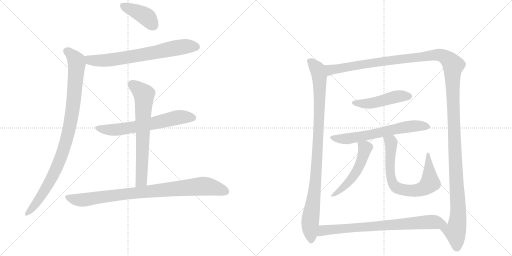
t = 0.00 s
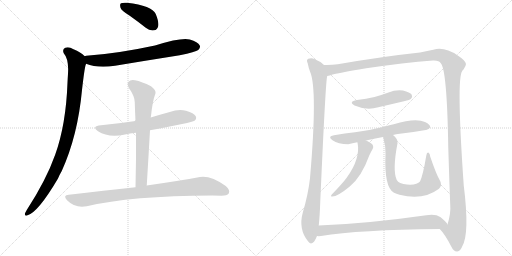
t = 2.27 s
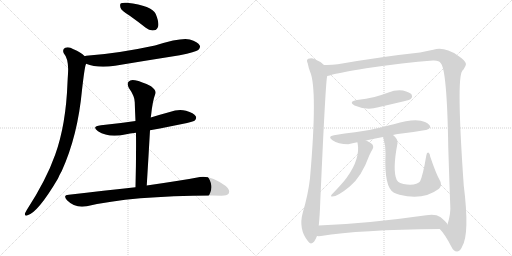
t = 4.54 s
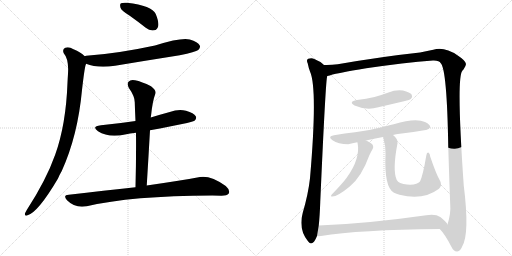
t = 6.81 s
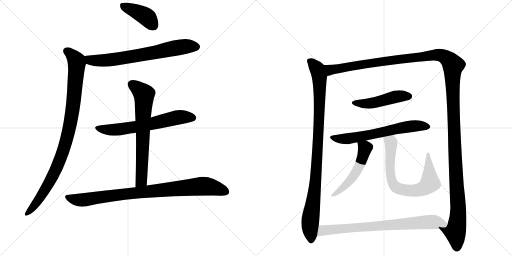
t = 9.08 s
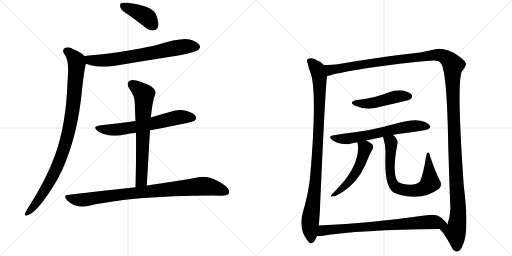
t = 11.34 s

The animated SVG that drew these frames (rendered in a browser with its animation timeline set to each time). Animation: 13 CSS @keyframes rules; one cycle of 11.34 s.

<svg version="1.1" viewBox="0 0 2048 1024" xmlns="http://www.w3.org/2000/svg">
  <g stroke="lightgray" stroke-dasharray="1,1" stroke-width="1" transform="scale(4, 4)">
    <line x1="0" y1="0" x2="256" y2="256"></line>
    <line x1="256" y1="0" x2="0" y2="256"></line>
    <line x1="128" y1="0" x2="128" y2="256"></line>
    <line x1="0" y1="128" x2="256" y2="128"></line>
    <line x1="256" y1="0" x2="512" y2="256"></line>
    <line x1="512" y1="0" x2="256" y2="256"></line>
    <line x1="384" y1="0" x2="384" y2="256"></line>
    <line x1="256" y1="128" x2="512" y2="128"></line>
  </g>
<g transform="scale(1, -1) translate(0, -850)">
   <style type="text/css">
    @keyframes keyframes0 {
      from {
       stroke: black;
       stroke-dashoffset: 407;
       stroke-width: 128;
       }
       57% {
       animation-timing-function: step-end;
       stroke: black;
       stroke-dashoffset: 0;
       stroke-width: 128;
       }
       to {
       stroke: black;
       stroke-width: 1024;
       }
       }
       #make-me-a-hanzi-animation-0 {
         animation: keyframes0 0.581217s both;
         animation-delay: 0.000000s;
         animation-timing-function: linear;
       }
    @keyframes keyframes1 {
      from {
       stroke: black;
       stroke-dashoffset: 703;
       stroke-width: 128;
       }
       70% {
       animation-timing-function: step-end;
       stroke: black;
       stroke-dashoffset: 0;
       stroke-width: 128;
       }
       to {
       stroke: black;
       stroke-width: 1024;
       }
       }
       #make-me-a-hanzi-animation-1 {
         animation: keyframes1 0.822103s both;
         animation-delay: 0.581217s;
         animation-timing-function: linear;
       }
    @keyframes keyframes2 {
      from {
       stroke: black;
       stroke-dashoffset: 966;
       stroke-width: 128;
       }
       76% {
       animation-timing-function: step-end;
       stroke: black;
       stroke-dashoffset: 0;
       stroke-width: 128;
       }
       to {
       stroke: black;
       stroke-width: 1024;
       }
       }
       #make-me-a-hanzi-animation-2 {
         animation: keyframes2 1.036133s both;
         animation-delay: 1.403320s;
         animation-timing-function: linear;
       }
    @keyframes keyframes3 {
      from {
       stroke: black;
       stroke-dashoffset: 638;
       stroke-width: 128;
       }
       67% {
       animation-timing-function: step-end;
       stroke: black;
       stroke-dashoffset: 0;
       stroke-width: 128;
       }
       to {
       stroke: black;
       stroke-width: 1024;
       }
       }
       #make-me-a-hanzi-animation-3 {
         animation: keyframes3 0.769206s both;
         animation-delay: 2.439453s;
         animation-timing-function: linear;
       }
    @keyframes keyframes4 {
      from {
       stroke: black;
       stroke-dashoffset: 688;
       stroke-width: 128;
       }
       69% {
       animation-timing-function: step-end;
       stroke: black;
       stroke-dashoffset: 0;
       stroke-width: 128;
       }
       to {
       stroke: black;
       stroke-width: 1024;
       }
       }
       #make-me-a-hanzi-animation-4 {
         animation: keyframes4 0.809896s both;
         animation-delay: 3.208659s;
         animation-timing-function: linear;
       }
    @keyframes keyframes5 {
      from {
       stroke: black;
       stroke-dashoffset: 895;
       stroke-width: 128;
       }
       74% {
       animation-timing-function: step-end;
       stroke: black;
       stroke-dashoffset: 0;
       stroke-width: 128;
       }
       to {
       stroke: black;
       stroke-width: 1024;
       }
       }
       #make-me-a-hanzi-animation-5 {
         animation: keyframes5 0.978353s both;
         animation-delay: 4.018555s;
         animation-timing-function: linear;
       }
    @keyframes keyframes6 {
      from {
       stroke: black;
       stroke-dashoffset: 986;
       stroke-width: 128;
       }
       76% {
       animation-timing-function: step-end;
       stroke: black;
       stroke-dashoffset: 0;
       stroke-width: 128;
       }
       to {
       stroke: black;
       stroke-width: 1024;
       }
       }
       #make-me-a-hanzi-animation-6 {
         animation: keyframes6 1.052409s both;
         animation-delay: 4.996908s;
         animation-timing-function: linear;
       }
    @keyframes keyframes7 {
      from {
       stroke: black;
       stroke-dashoffset: 1520;
       stroke-width: 128;
       }
       83% {
       animation-timing-function: step-end;
       stroke: black;
       stroke-dashoffset: 0;
       stroke-width: 128;
       }
       to {
       stroke: black;
       stroke-width: 1024;
       }
       }
       #make-me-a-hanzi-animation-7 {
         animation: keyframes7 1.486979s both;
         animation-delay: 6.049316s;
         animation-timing-function: linear;
       }
    @keyframes keyframes8 {
      from {
       stroke: black;
       stroke-dashoffset: 475;
       stroke-width: 128;
       }
       61% {
       animation-timing-function: step-end;
       stroke: black;
       stroke-dashoffset: 0;
       stroke-width: 128;
       }
       to {
       stroke: black;
       stroke-width: 1024;
       }
       }
       #make-me-a-hanzi-animation-8 {
         animation: keyframes8 0.636556s both;
         animation-delay: 7.536296s;
         animation-timing-function: linear;
       }
    @keyframes keyframes9 {
      from {
       stroke: black;
       stroke-dashoffset: 642;
       stroke-width: 128;
       }
       68% {
       animation-timing-function: step-end;
       stroke: black;
       stroke-dashoffset: 0;
       stroke-width: 128;
       }
       to {
       stroke: black;
       stroke-width: 1024;
       }
       }
       #make-me-a-hanzi-animation-9 {
         animation: keyframes9 0.772461s both;
         animation-delay: 8.172852s;
         animation-timing-function: linear;
       }
    @keyframes keyframes10 {
      from {
       stroke: black;
       stroke-dashoffset: 522;
       stroke-width: 128;
       }
       63% {
       animation-timing-function: step-end;
       stroke: black;
       stroke-dashoffset: 0;
       stroke-width: 128;
       }
       to {
       stroke: black;
       stroke-width: 1024;
       }
       }
       #make-me-a-hanzi-animation-10 {
         animation: keyframes10 0.674805s both;
         animation-delay: 8.945312s;
         animation-timing-function: linear;
       }
    @keyframes keyframes11 {
      from {
       stroke: black;
       stroke-dashoffset: 729;
       stroke-width: 128;
       }
       70% {
       animation-timing-function: step-end;
       stroke: black;
       stroke-dashoffset: 0;
       stroke-width: 128;
       }
       to {
       stroke: black;
       stroke-width: 1024;
       }
       }
       #make-me-a-hanzi-animation-11 {
         animation: keyframes11 0.843262s both;
         animation-delay: 9.620117s;
         animation-timing-function: linear;
       }
    @keyframes keyframes12 {
      from {
       stroke: black;
       stroke-dashoffset: 774;
       stroke-width: 128;
       }
       72% {
       animation-timing-function: step-end;
       stroke: black;
       stroke-dashoffset: 0;
       stroke-width: 128;
       }
       to {
       stroke: black;
       stroke-width: 1024;
       }
       }
       #make-me-a-hanzi-animation-12 {
         animation: keyframes12 0.879883s both;
         animation-delay: 10.463379s;
         animation-timing-function: linear;
       }
</style>
<path d="M 519 787 Q 550 765 583 739 Q 599 726 617 729 Q 629 730 633 746 Q 636 762 623 794 Q 608 827 508 839 Q 490 840 484 837 Q 478 833 482 819 Q 486 807 519 787 Z" fill="lightgray"></path> 
<path d="M 344 595 Q 389 577 460 587 Q 586 608 719 629 Q 783 642 793 650 Q 803 659 799 668 Q 792 683 759 692 Q 726 701 620 668 Q 467 635 345 627 Q 341 627 339 625 C 309 620 316 605 344 595 Z" fill="lightgray"></path> 
<path d="M 339 625 Q 323 641 294 653 Q 275 665 261 659 Q 248 652 255 637 Q 276 613 272 555 Q 271 540 270 520 Q 264 352 221 232 Q 185 130 107 10 Q 103 3 100 -3 Q 97 -15 108 -12 Q 150 -3 232 136 Q 238 151 247 166 Q 311 307 328 490 Q 338 578 343 591 Q 344 594 344 595 C 349 617 349 617 339 625 Z" fill="lightgray"></path> 
<path d="M 600 329 Q 768 360 778 367 Q 788 376 783 385 Q 776 398 744 407 Q 713 414 679 402 Q 642 392 603 380 L 542 366 Q 476 356 404 349 Q 364 345 392 325 Q 434 298 500 312 Q 519 316 544 319 L 600 329 Z" fill="lightgray"></path> 
<path d="M 587 108 Q 594 223 600 329 L 603 380 Q 603 384 604 386 Q 610 446 622 477 Q 625 489 604 505 Q 567 524 540 529 Q 522 533 514 523 Q 507 516 515 499 Q 539 465 539 441 Q 540 405 542 366 L 544 319 Q 545 216 542 101 C 541 71 585 78 587 108 Z" fill="lightgray"></path> 
<path d="M 542 101 Q 418 88 275 71 Q 250 70 268 49 Q 301 16 347 25 Q 524 67 849 68 Q 867 68 886 67 Q 908 67 915 76 Q 922 89 903 106 Q 843 149 800 142 Q 719 127 587 108 L 542 101 Z" fill="lightgray"></path> 
<path d="M 1296 590 Q 1281 605 1257 614 Q 1247 620 1233 615 Q 1224 611 1231 596 Q 1234 580 1240 564 Q 1271 495 1240 137 Q 1233 74 1211 -1 Q 1193 -67 1232 -115 Q 1242 -131 1256 -117 Q 1263 -107 1268 -94 L 1275 -52 Q 1279 -15 1281 42 Q 1303 541 1309 546 C 1313 576 1313 577 1296 590 Z" fill="lightgray"></path> 
<path d="M 1759 -66 Q 1780 -87 1805 -136 Q 1815 -157 1829 -156 Q 1842 -155 1849 -135 Q 1879 -84 1855 108 Q 1825 537 1849 566 Q 1850 570 1854 572 Q 1864 587 1864 594 Q 1863 607 1831 628 Q 1777 665 1733 651 L 1680 640 Q 1530 624 1351 593 Q 1323 589 1296 590 C 1266 589 1280 539 1309 546 Q 1318 547 1330 552 Q 1343 556 1465 577 Q 1616 599 1732 608 Q 1757 609 1763 597 Q 1788 572 1793 262 Q 1799 75 1801 30 Q 1804 -4 1790 -48 C 1783 -77 1741 -42 1759 -66 Z" fill="lightgray"></path> 
<path d="M 1428 450 Q 1392 443 1418 428 Q 1466 407 1513 421 L 1616 445 Q 1641 451 1644 455 Q 1651 462 1647 471 Q 1640 481 1612 488 Q 1582 492 1554 480 Q 1527 470 1498 462 Q 1465 455 1428 450 Z" fill="lightgray"></path> 
<path d="M 1572 310 Q 1584 313 1599 315 Q 1656 322 1703 330 Q 1713 329 1721 341 Q 1722 351 1700 362 Q 1663 380 1575 353 Q 1557 350 1540 344 Q 1477 328 1420 321 Q 1380 317 1336 309 Q 1308 305 1330 289 Q 1352 274 1393 273 Q 1409 277 1429 281 L 1464 288 Q 1495 295 1532 302 L 1572 310 Z" fill="lightgray"></path> 
<path d="M 1429 281 L 1430 280 Q 1443 216 1386 138 Q 1368 114 1327 72 Q 1321 65 1326 64 Q 1347 61 1399 104 Q 1447 144 1477 228 Q 1483 241 1491 255 Q 1495 262 1491 270 Q 1487 277 1464 288 C 1437 301 1421 309 1429 281 Z" fill="lightgray"></path> 
<path d="M 1758 131 Q 1745 153 1721 223 Q 1720 236 1713 240 Q 1707 241 1705 227 Q 1692 149 1680 124 Q 1668 109 1628 112 Q 1613 113 1601 118 Q 1591 122 1587 130 Q 1569 167 1590 277 Q 1593 293 1572 310 C 1551 331 1523 331 1532 302 L 1533 300 Q 1543 267 1542 235 Q 1536 100 1576 79 Q 1585 76 1598 71 Q 1691 46 1756 95 Q 1771 111 1758 131 Z" fill="lightgray"></path> 
<path d="M 1268 -94 Q 1274 -95 1284 -94 Q 1435 -69 1759 -66 C 1789 -66 1803 -66 1790 -48 Q 1786 -38 1761 -18 Q 1742 -5 1705 -11 Q 1467 -45 1275 -52 C 1245 -53 1238 -94 1268 -94 Z" fill="lightgray"></path> 
      <clipPath id="make-me-a-hanzi-clip-0">
      <path d="M 519 787 Q 550 765 583 739 Q 599 726 617 729 Q 629 730 633 746 Q 636 762 623 794 Q 608 827 508 839 Q 490 840 484 837 Q 478 833 482 819 Q 486 807 519 787 Z" fill="lightgray"></path>
      </clipPath>
      <path clip-path="url(#make-me-a-hanzi-clip-0)" d="M 490 829 L 579 787 L 614 748 " fill="none" id="make-me-a-hanzi-animation-0" stroke-dasharray="279 558" stroke-linecap="round"></path>

      <clipPath id="make-me-a-hanzi-clip-1">
      <path d="M 344 595 Q 389 577 460 587 Q 586 608 719 629 Q 783 642 793 650 Q 803 659 799 668 Q 792 683 759 692 Q 726 701 620 668 Q 467 635 345 627 Q 341 627 339 625 C 309 620 316 605 344 595 Z" fill="lightgray"></path>
      </clipPath>
      <path clip-path="url(#make-me-a-hanzi-clip-1)" d="M 345 618 L 360 609 L 433 609 L 736 664 L 785 663 " fill="none" id="make-me-a-hanzi-animation-1" stroke-dasharray="575 1150" stroke-linecap="round"></path>

      <clipPath id="make-me-a-hanzi-clip-2">
      <path d="M 339 625 Q 323 641 294 653 Q 275 665 261 659 Q 248 652 255 637 Q 276 613 272 555 Q 271 540 270 520 Q 264 352 221 232 Q 185 130 107 10 Q 103 3 100 -3 Q 97 -15 108 -12 Q 150 -3 232 136 Q 238 151 247 166 Q 311 307 328 490 Q 338 578 343 591 Q 344 594 344 595 C 349 617 349 617 339 625 Z" fill="lightgray"></path>
      </clipPath>
      <path clip-path="url(#make-me-a-hanzi-clip-2)" d="M 267 646 L 299 617 L 307 598 L 293 434 L 271 309 L 239 209 L 206 136 L 155 52 L 109 -3 " fill="none" id="make-me-a-hanzi-animation-2" stroke-dasharray="838 1676" stroke-linecap="round"></path>

      <clipPath id="make-me-a-hanzi-clip-3">
      <path d="M 600 329 Q 768 360 778 367 Q 788 376 783 385 Q 776 398 744 407 Q 713 414 679 402 Q 642 392 603 380 L 542 366 Q 476 356 404 349 Q 364 345 392 325 Q 434 298 500 312 Q 519 316 544 319 L 600 329 Z" fill="lightgray"></path>
      </clipPath>
      <path clip-path="url(#make-me-a-hanzi-clip-3)" d="M 395 339 L 418 332 L 471 331 L 609 354 L 704 379 L 771 379 " fill="none" id="make-me-a-hanzi-animation-3" stroke-dasharray="510 1020" stroke-linecap="round"></path>

      <clipPath id="make-me-a-hanzi-clip-4">
      <path d="M 587 108 Q 594 223 600 329 L 603 380 Q 603 384 604 386 Q 610 446 622 477 Q 625 489 604 505 Q 567 524 540 529 Q 522 533 514 523 Q 507 516 515 499 Q 539 465 539 441 Q 540 405 542 366 L 544 319 Q 545 216 542 101 C 541 71 585 78 587 108 Z" fill="lightgray"></path>
      </clipPath>
      <path clip-path="url(#make-me-a-hanzi-clip-4)" d="M 527 513 L 576 471 L 566 134 L 548 109 " fill="none" id="make-me-a-hanzi-animation-4" stroke-dasharray="560 1120" stroke-linecap="round"></path>

      <clipPath id="make-me-a-hanzi-clip-5">
      <path d="M 542 101 Q 418 88 275 71 Q 250 70 268 49 Q 301 16 347 25 Q 524 67 849 68 Q 867 68 886 67 Q 908 67 915 76 Q 922 89 903 106 Q 843 149 800 142 Q 719 127 587 108 L 542 101 Z" fill="lightgray"></path>
      </clipPath>
      <path clip-path="url(#make-me-a-hanzi-clip-5)" d="M 271 60 L 326 50 L 447 68 L 809 105 L 849 101 L 903 83 " fill="none" id="make-me-a-hanzi-animation-5" stroke-dasharray="767 1534" stroke-linecap="round"></path>

      <clipPath id="make-me-a-hanzi-clip-6">
      <path d="M 1296 590 Q 1281 605 1257 614 Q 1247 620 1233 615 Q 1224 611 1231 596 Q 1234 580 1240 564 Q 1271 495 1240 137 Q 1233 74 1211 -1 Q 1193 -67 1232 -115 Q 1242 -131 1256 -117 Q 1263 -107 1268 -94 L 1275 -52 Q 1279 -15 1281 42 Q 1303 541 1309 546 C 1313 576 1313 577 1296 590 Z" fill="lightgray"></path>
      </clipPath>
      <path clip-path="url(#make-me-a-hanzi-clip-6)" d="M 1240 605 L 1270 573 L 1278 543 L 1279 501 L 1263 118 L 1241 -42 L 1244 -110 " fill="none" id="make-me-a-hanzi-animation-6" stroke-dasharray="858 1716" stroke-linecap="round"></path>

      <clipPath id="make-me-a-hanzi-clip-7">
      <path d="M 1759 -66 Q 1780 -87 1805 -136 Q 1815 -157 1829 -156 Q 1842 -155 1849 -135 Q 1879 -84 1855 108 Q 1825 537 1849 566 Q 1850 570 1854 572 Q 1864 587 1864 594 Q 1863 607 1831 628 Q 1777 665 1733 651 L 1680 640 Q 1530 624 1351 593 Q 1323 589 1296 590 C 1266 589 1280 539 1309 546 Q 1318 547 1330 552 Q 1343 556 1465 577 Q 1616 599 1732 608 Q 1757 609 1763 597 Q 1788 572 1793 262 Q 1799 75 1801 30 Q 1804 -4 1790 -48 C 1783 -77 1741 -42 1759 -66 Z" fill="lightgray"></path>
      </clipPath>
      <path clip-path="url(#make-me-a-hanzi-clip-7)" d="M 1303 584 L 1322 570 L 1461 595 L 1744 631 L 1783 620 L 1813 589 L 1814 354 L 1833 29 L 1832 -25 L 1821 -78 L 1828 -139 " fill="none" id="make-me-a-hanzi-animation-7" stroke-dasharray="1392 2784" stroke-linecap="round"></path>

      <clipPath id="make-me-a-hanzi-clip-8">
      <path d="M 1428 450 Q 1392 443 1418 428 Q 1466 407 1513 421 L 1616 445 Q 1641 451 1644 455 Q 1651 462 1647 471 Q 1640 481 1612 488 Q 1582 492 1554 480 Q 1527 470 1498 462 Q 1465 455 1428 450 Z" fill="lightgray"></path>
      </clipPath>
      <path clip-path="url(#make-me-a-hanzi-clip-8)" d="M 1420 440 L 1487 437 L 1580 463 L 1635 465 " fill="none" id="make-me-a-hanzi-animation-8" stroke-dasharray="347 694" stroke-linecap="round"></path>

      <clipPath id="make-me-a-hanzi-clip-9">
      <path d="M 1572 310 Q 1584 313 1599 315 Q 1656 322 1703 330 Q 1713 329 1721 341 Q 1722 351 1700 362 Q 1663 380 1575 353 Q 1557 350 1540 344 Q 1477 328 1420 321 Q 1380 317 1336 309 Q 1308 305 1330 289 Q 1352 274 1393 273 Q 1409 277 1429 281 L 1464 288 Q 1495 295 1532 302 L 1572 310 Z" fill="lightgray"></path>
      </clipPath>
      <path clip-path="url(#make-me-a-hanzi-clip-9)" d="M 1331 300 L 1393 295 L 1629 343 L 1689 347 L 1711 342 " fill="none" id="make-me-a-hanzi-animation-9" stroke-dasharray="514 1028" stroke-linecap="round"></path>

      <clipPath id="make-me-a-hanzi-clip-10">
      <path d="M 1429 281 L 1430 280 Q 1443 216 1386 138 Q 1368 114 1327 72 Q 1321 65 1326 64 Q 1347 61 1399 104 Q 1447 144 1477 228 Q 1483 241 1491 255 Q 1495 262 1491 270 Q 1487 277 1464 288 C 1437 301 1421 309 1429 281 Z" fill="lightgray"></path>
      </clipPath>
      <path clip-path="url(#make-me-a-hanzi-clip-10)" d="M 1438 275 L 1461 258 L 1430 171 L 1383 108 L 1330 68 " fill="none" id="make-me-a-hanzi-animation-10" stroke-dasharray="394 788" stroke-linecap="round"></path>

      <clipPath id="make-me-a-hanzi-clip-11">
      <path d="M 1758 131 Q 1745 153 1721 223 Q 1720 236 1713 240 Q 1707 241 1705 227 Q 1692 149 1680 124 Q 1668 109 1628 112 Q 1613 113 1601 118 Q 1591 122 1587 130 Q 1569 167 1590 277 Q 1593 293 1572 310 C 1551 331 1523 331 1532 302 L 1533 300 Q 1543 267 1542 235 Q 1536 100 1576 79 Q 1585 76 1598 71 Q 1691 46 1756 95 Q 1771 111 1758 131 Z" fill="lightgray"></path>
      </clipPath>
      <path clip-path="url(#make-me-a-hanzi-clip-11)" d="M 1542 295 L 1564 281 L 1559 176 L 1567 126 L 1577 107 L 1601 94 L 1659 87 L 1698 99 L 1720 118 L 1711 232 " fill="none" id="make-me-a-hanzi-animation-11" stroke-dasharray="601 1202" stroke-linecap="round"></path>

      <clipPath id="make-me-a-hanzi-clip-12">
      <path d="M 1268 -94 Q 1274 -95 1284 -94 Q 1435 -69 1759 -66 C 1789 -66 1803 -66 1790 -48 Q 1786 -38 1761 -18 Q 1742 -5 1705 -11 Q 1467 -45 1275 -52 C 1245 -53 1238 -94 1268 -94 Z" fill="lightgray"></path>
      </clipPath>
      <path clip-path="url(#make-me-a-hanzi-clip-12)" d="M 1272 -87 L 1297 -71 L 1417 -60 L 1717 -38 L 1783 -47 " fill="none" id="make-me-a-hanzi-animation-12" stroke-dasharray="646 1292" stroke-linecap="round"></path>

</g>
</svg>
